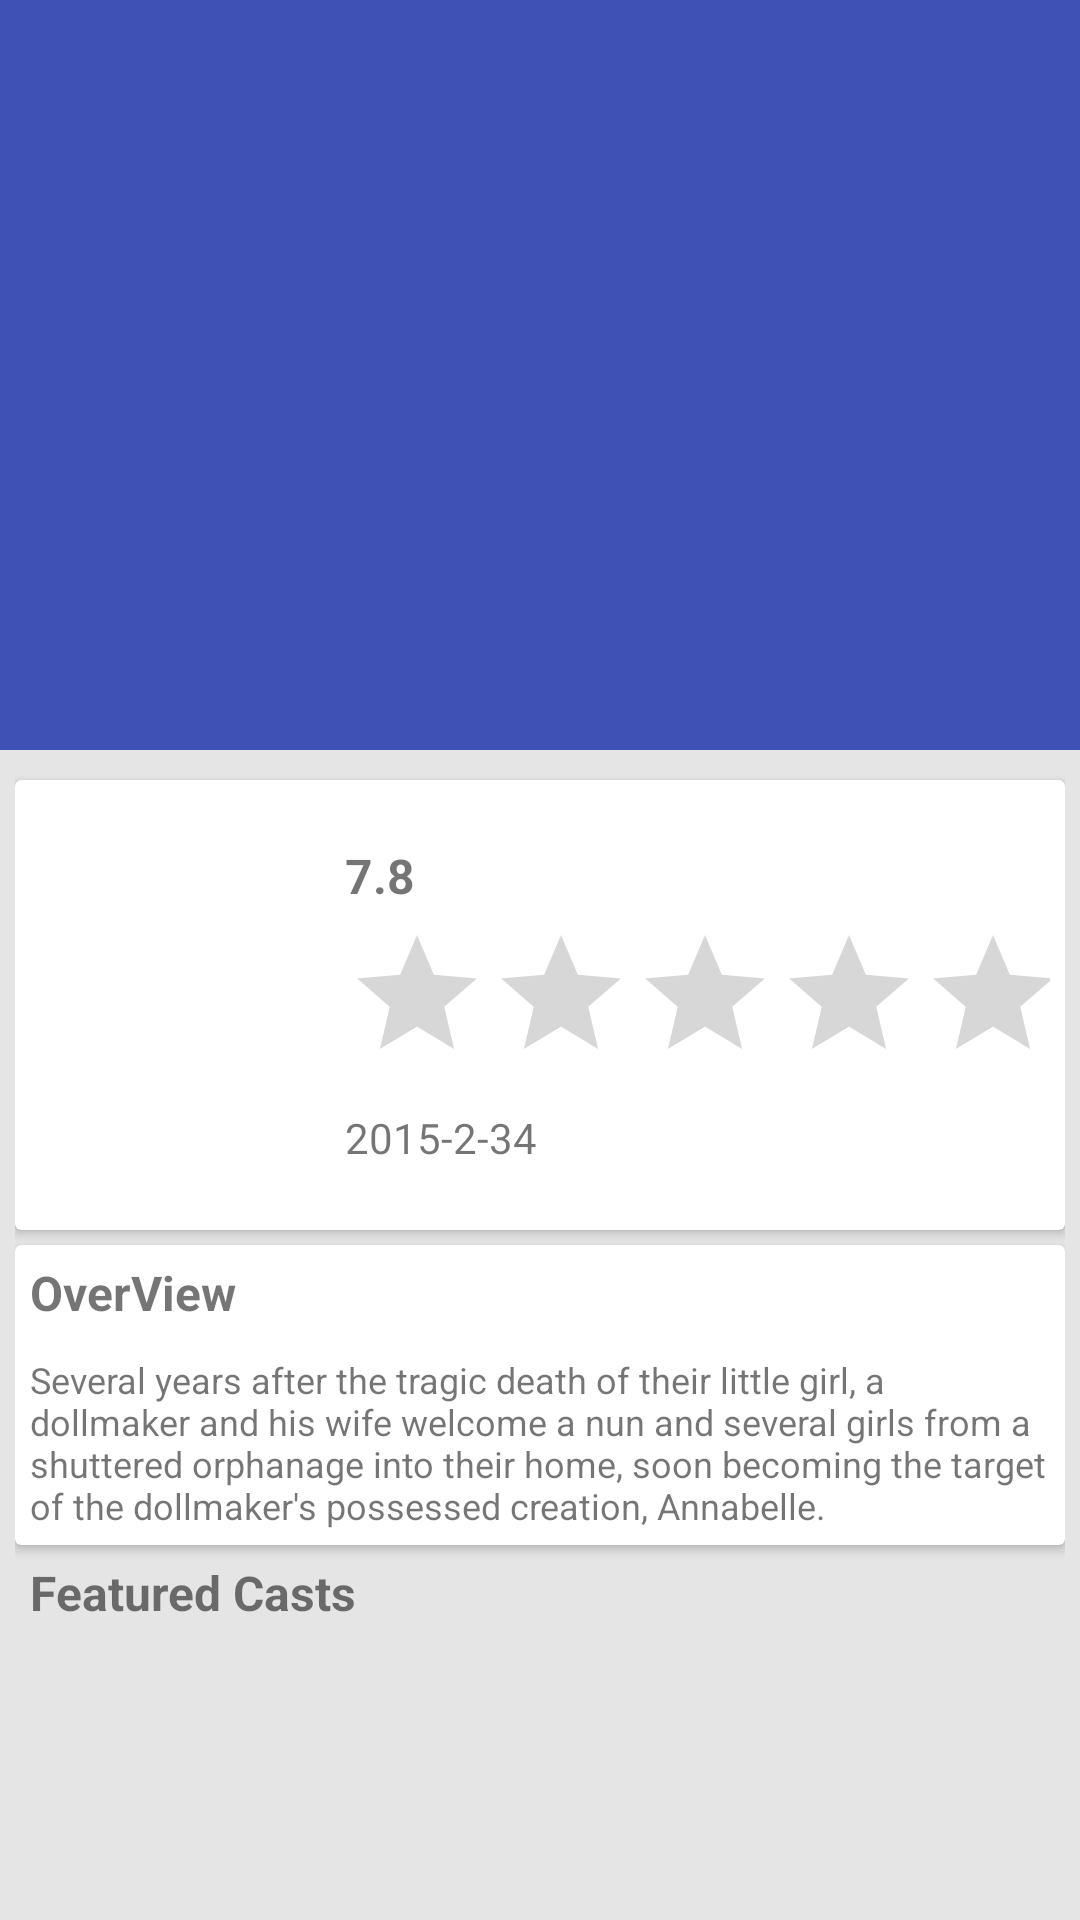

Produce the Android XML layout that renders to this screen, including the resource entries it uses.
<!-- AndroidManifest.xml: application theme AppTheme -->
<!-- res/layout/movie_detail_activity_collapse.xml -->
<android.support.design.widget.CoordinatorLayout xmlns:android="http://schemas.android.com/apk/res/android"
    xmlns:app="http://schemas.android.com/apk/res-auto"
    android:layout_width="match_parent"
    android:layout_height="match_parent">


    <android.support.design.widget.AppBarLayout
        android:id="@+id/app_bar"
        android:layout_width="match_parent"
        android:layout_height="@dimen/movie_bckgnd_height"
        android:theme="@style/ThemeOverlay.AppCompat.Dark.ActionBar">

        <android.support.design.widget.CollapsingToolbarLayout
            android:id="@+id/collapsing_toolbar"
            android:layout_width="match_parent"
            android:layout_height="match_parent"
            app:contentScrim="?attr/colorPrimary"
            app:layout_scrollFlags="scroll|exitUntilCollapsed">

            <ImageView
                android:id="@+id/ivMovieBackground"
                android:layout_width="match_parent"
                android:layout_height="match_parent"
                android:src="@mipmap/ic_launcher"
                app:layout_collapseMode="parallax"
                app:layout_collapseParallaxMultiplier="0.7" />

            <android.support.v7.widget.Toolbar
                android:id="@+id/toolbar"
                android:layout_width="match_parent"
                android:layout_height="?attr/actionBarSize"
                app:layout_collapseMode="pin" />

        </android.support.design.widget.CollapsingToolbarLayout>

    </android.support.design.widget.AppBarLayout>


    <android.support.v4.widget.NestedScrollView
        android:layout_width="match_parent"
        android:layout_height="match_parent"
        android:background="#ffe5e5e5"
        app:layout_behavior="@string/appbar_scrolling_view_behavior">

        <LinearLayout
            android:layout_width="match_parent"
            android:layout_height="wrap_content"
            android:layout_margin="@dimen/movie_item_margin"
            android:orientation="vertical">


            <android.support.v7.widget.CardView
                android:layout_width="match_parent"
                android:layout_height="wrap_content"
                android:layout_centerHorizontal="true"
                android:layout_marginTop="@dimen/card_margin"
                android:padding="@dimen/overallpadding">


                <LinearLayout
                    android:layout_width="match_parent"
                    android:layout_height="@dimen/movie_item_height"
                    android:orientation="horizontal"
                    android:weightSum="1">

                    <ImageView
                        android:id="@+id/ivMoviePoster"
                        android:layout_width="match_parent"
                        android:layout_height="match_parent"
                        android:layout_weight="0.7" />

                    <LinearLayout
                        android:layout_width="match_parent"
                        android:layout_height="match_parent"
                        android:layout_weight="0.3"
                        android:gravity="start|center_vertical"
                        android:orientation="vertical">

                       


                        <TextView
                            android:id="@+id/tvRating"
                            android:layout_width="wrap_content"
                            android:layout_height="wrap_content"
                            android:padding="@dimen/movietitlespadding"
                            android:text="7.8"
                            android:textSize="@dimen/txt_ultra_large"
                            android:textStyle="bold" />


                        <RatingBar
                            android:id="@+id/rbMovieRatings"
                            android:layout_width="wrap_content"
                            android:layout_height="wrap_content"
                            android:isIndicator="true"
                            android:paddingLeft="@dimen/movietitlespadding"
                            android:stepSize="1.02" />


                        <TextView
                            android:id="@+id/tvReleaseDate"
                            android:layout_width="wrap_content"
                            android:layout_height="wrap_content"
                            android:padding="@dimen/movietitlespadding"
                            android:text="2015-2-34"
                            android:textSize="@dimen/txt_large" />
                        

                    </LinearLayout>


                </LinearLayout>
            </android.support.v7.widget.CardView>


            <android.support.v7.widget.CardView
                android:id="@+id/card_movie_overview"
                android:layout_width="match_parent"
                android:layout_height="wrap_content"
                android:layout_centerHorizontal="true"
                android:layout_marginTop="@dimen/card_margin"
                android:padding="@dimen/overallpadding">


                <LinearLayout

                    android:layout_width="match_parent"
                    android:layout_height="match_parent"
                    android:orientation="vertical">

                    <TextView
                        android:layout_width="wrap_content"
                        android:layout_height="wrap_content"
                        android:padding="@dimen/movietitlespadding"
                        android:text="OverView"
                        android:textSize="@dimen/txt_ultra_large"
                        android:textStyle="bold" />

                    <TextView
                        android:id="@+id/tvMovieDescription"
                        android:layout_width="wrap_content"
                        android:layout_height="wrap_content"
                        android:padding="@dimen/movietitlespadding"
                        android:text="Several years after the tragic death of their little girl, a dollmaker and his wife welcome a nun and several girls from a shuttered orphanage into their home, soon becoming the target of the dollmaker's possessed creation, Annabelle."
                        android:textSize="@dimen/txt_medium" />


                </LinearLayout>

            </android.support.v7.widget.CardView>


            <TextView
                android:layout_width="wrap_content"
                android:layout_height="wrap_content"
                android:padding="@dimen/overallpadding"
                android:text="Featured Casts"
                android:textSize="@dimen/txt_ultra_large"
                android:textStyle="bold" />


            <LinearLayout
                android:layout_width="wrap_content"
                android:layout_height="wrap_content"
                android:layout_margin="@dimen/overallpadding">

                <android.support.v7.widget.RecyclerView
                    android:id="@+id/rvmovie_casts"
                    android:layout_width="match_parent"
                    android:layout_height="match_parent" />

            </LinearLayout>


        </LinearLayout>
    </android.support.v4.widget.NestedScrollView>


</android.support.design.widget.CoordinatorLayout>
<!-- resources referenced by this layout -->
<resources>
  <dimen name="card_margin">5dp</dimen>
  <dimen name="movie_bckgnd_height">250dp</dimen>
  <dimen name="movie_item_height">150dp</dimen>
  <dimen name="movie_item_margin">5dp</dimen>
  <dimen name="movietitlespadding">5dp</dimen>
  <dimen name="overallpadding">5dp</dimen>
  <dimen name="txt_large">14sp</dimen>
  <dimen name="txt_medium">12sp</dimen>
  <dimen name="txt_ultra_large">16sp</dimen>
  <dimen name="txt_ultra_ultra_large">25sp</dimen>
  <string name="movie_title">Movie Title</string>
  <style name="AppTheme" parent="Theme.AppCompat.Light.DarkActionBar">
          
          <item name="colorPrimary">@color/colorPrimary</item>
          <item name="colorPrimaryDark">@color/colorPrimaryDark</item>
          <item name="colorAccent">@color/colorAccent</item>
      </style>
  <color name="colorPrimary">#3F51B5</color>
  <color name="colorPrimaryDark">#303F9F</color>
  <color name="colorAccent">#FF4081</color>
</resources>
